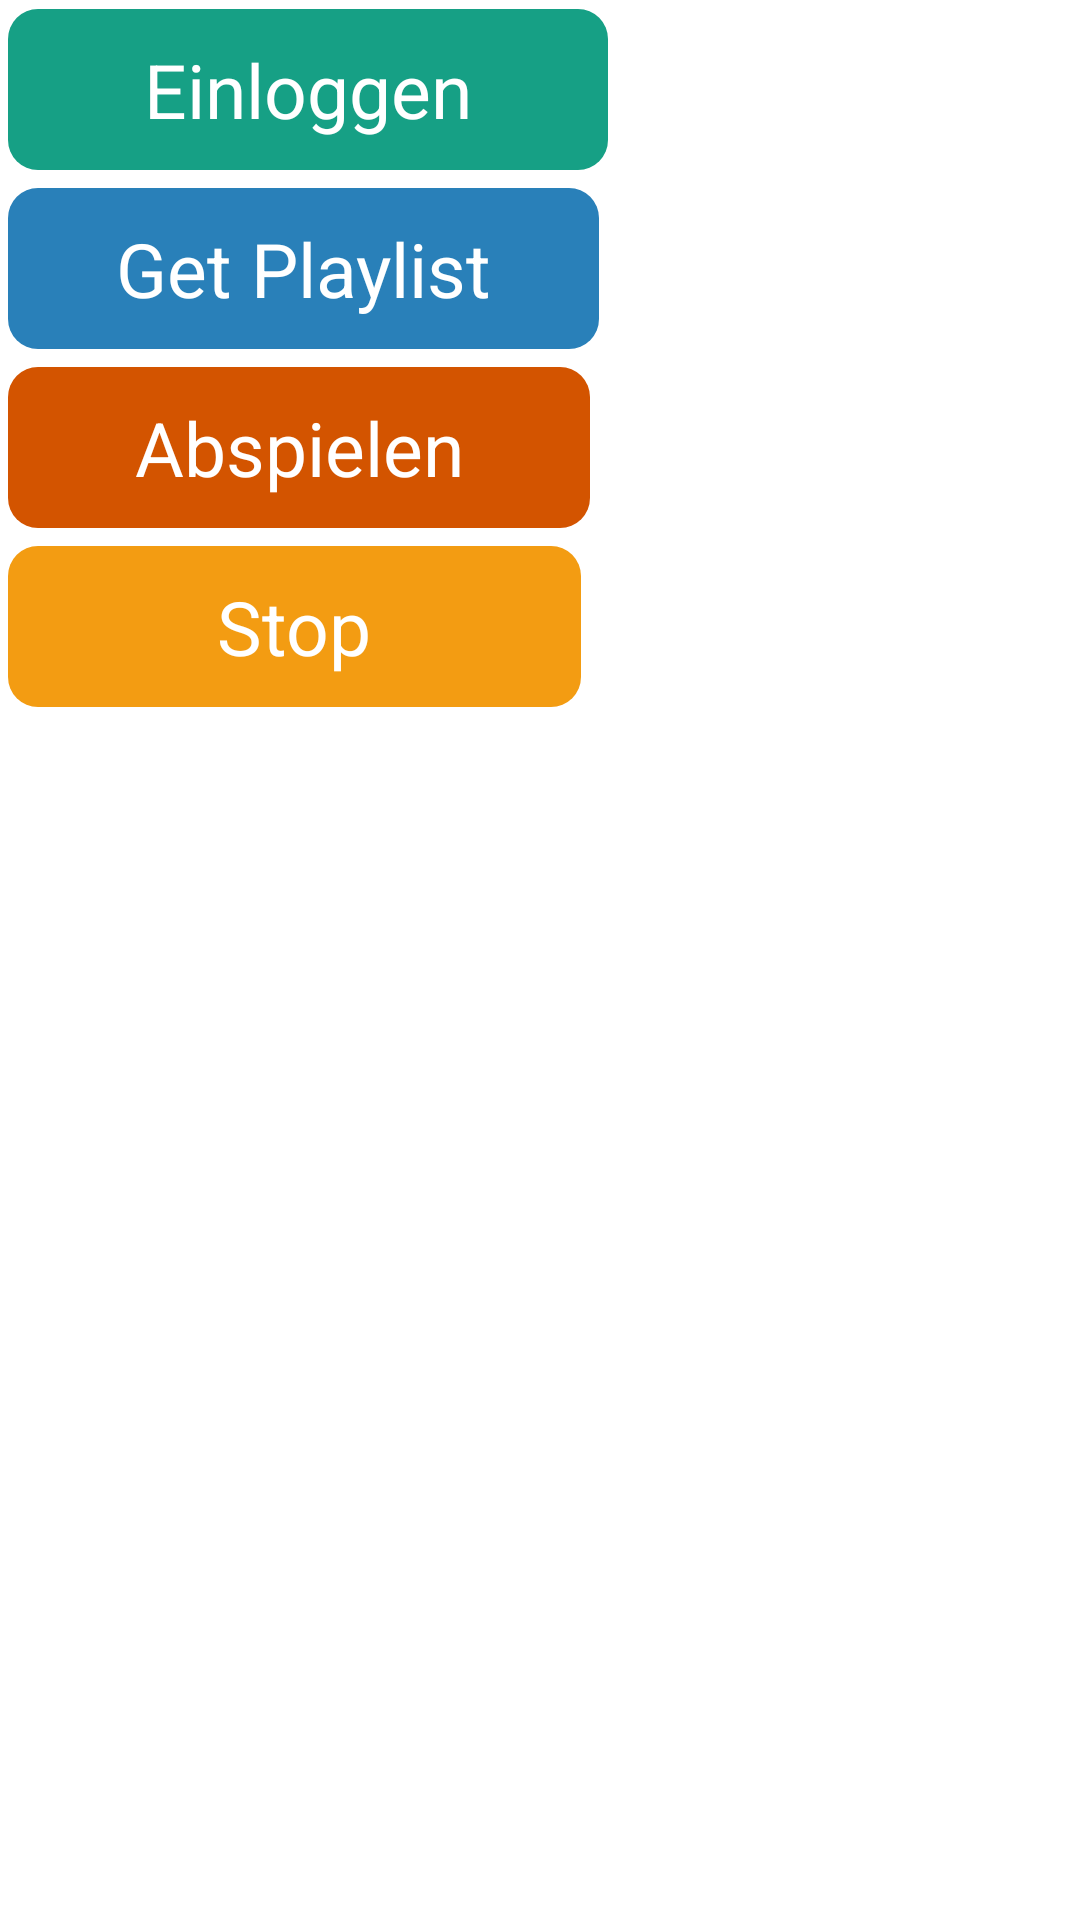

Android layout source for this screen:
<!-- AndroidManifest.xml: application theme AppTheme -->
<!-- res/layout/activity_main.xml -->
<RelativeLayout xmlns:android="http://schemas.android.com/apk/res/android"
    xmlns:tools="http://schemas.android.com/tools"
    android:layout_width="match_parent"
    android:layout_height="match_parent"
    android:paddingLeft="@dimen/activity_horizontal_margin"
    android:paddingRight="@dimen/activity_horizontal_margin"
    android:paddingTop="@dimen/activity_vertical_margin"
    android:paddingBottom="@dimen/activity_vertical_margin"
    tools:context=".MainActivity">

    <Button
        android:layout_width="200dp"
        android:layout_height="wrap_content"
        android:text="Einloggen"
        android:id="@+id/login"
        android:background="@drawable/green_flat_button"
        style="@style/FlatButton"
        android:layout_alignParentTop="true"
        android:layout_alignParentLeft="true" />

    <Button
        android:layout_width="200dp"
        android:layout_height="wrap_content"
        android:text="Get Playlist"
        android:id="@+id/playlist"
        android:background="@drawable/blue_flat_button"
        style="@style/FlatButton"
        android:layout_below="@+id/login"
        android:layout_alignRight="@+id/login"
        android:layout_marginTop="10dp" />

    <Button
        android:layout_width="200dp"
        android:layout_height="wrap_content"
        android:text="Abspielen"
        android:id="@+id/play"
        android:background="@drawable/orange_flat_button"
        style="@style/FlatButton"
        android:layout_below="@+id/playlist"
        android:layout_alignRight="@+id/playlist" />

    <ImageView
        android:layout_width="120dp"
        android:layout_height="120dp"
        android:id="@+id/coverimage"
        android:layout_alignTop="@+id/login"
        android:layout_alignRight="@+id/listview2" />

    <Button
        android:layout_width="200dp"
        android:layout_height="wrap_content"
        android:text="Stop"
        android:id="@+id/stop"
        android:background="@drawable/yellow_flat_button"
        style="@style/FlatButton"
        android:layout_below="@+id/play"
        android:layout_alignRight="@+id/play" />

    <ListView
        android:layout_width="wrap_content"
        android:layout_height="wrap_content"
        android:id="@+id/listview2"
        android:layout_below="@+id/stop"
        android:layout_alignLeft="@+id/stop"
        android:choiceMode="singleChoice" />
</RelativeLayout>
<!-- resources referenced by this layout -->
<resources>
  <!-- drawable blue_flat_button (drawable) -->
  <?xml version="1.0" encoding="utf-8"?>
  <selector xmlns:android="http://schemas.android.com/apk/res/android">
      <item android:state_pressed="true" >
          <shape>
              <solid
                  android:color="#3498DB" />
              <corners
                  android:radius="10dp" />
              <padding
                  android:left="10dp"
                  android:top="10dp"
                  android:right="10dp"
                  android:bottom="10dp" />
          </shape>
      </item>
      <item>
          <shape>
              <solid
                  android:color="#2980B9"/>
              <corners
                  android:radius="10dp" />
              <padding
                  android:left="10dp"
                  android:top="10dp"
                  android:right="10dp"
                  android:bottom="10dp" />
          </shape>
      </item>
  </selector>
  <!-- drawable green_flat_button (drawable) -->
  <?xml version="1.0" encoding="utf-8"?>
  <selector xmlns:android="http://schemas.android.com/apk/res/android">
      <item android:state_pressed="true" >
          <shape>
              <solid
                  android:color="#1ABC9C" />
              <corners
                  android:radius="10dp" />
              <padding
                  android:left="10dp"
                  android:top="10dp"
                  android:right="10dp"
                  android:bottom="10dp" />
          </shape>
      </item>
      <item>
          <shape>
              <solid
                  android:color="#16A085"/>
              <corners
                  android:radius="10dp" />
              <padding
                  android:left="10dp"
                  android:top="10dp"
                  android:right="10dp"
                  android:bottom="10dp" />
          </shape>
      </item>
  </selector>
  <!-- drawable yellow_flat_button (drawable) -->
  <?xml version="1.0" encoding="utf-8"?>
  <selector xmlns:android="http://schemas.android.com/apk/res/android">
      <item android:state_pressed="true" >
          <shape>
              <solid
                  android:color="#F1C40F" />
              <corners
                  android:radius="10dp" />
              <padding
                  android:left="10dp"
                  android:top="10dp"
                  android:right="10dp"
                  android:bottom="10dp" />
          </shape>
      </item>
      <item>
          <shape>
              <solid
                  android:color="#F39C12"/>
              <corners
                  android:radius="10dp" />
              <padding
                  android:left="10dp"
                  android:top="10dp"
                  android:right="10dp"
                  android:bottom="10dp" />
          </shape>
      </item>
  </selector>
  <style name="FlatButton">
          <item name="android:layout_width">fill_parent</item>
          <item name="android:layout_height">wrap_content</item>
          <item name="android:textColor">#ffffff</item>
          <item name="android:gravity">center</item>
          <item name="android:layout_margin">3dp</item>
          <item name="android:textSize">25dp</item>
          <item name="android:textStyle">normal</item>
      </style>
  <style name="AppTheme" parent="AppBaseTheme">
          
      </style>
  <style name="AppBaseTheme" parent="android:Theme.Light">
          
      </style>
</resources>
